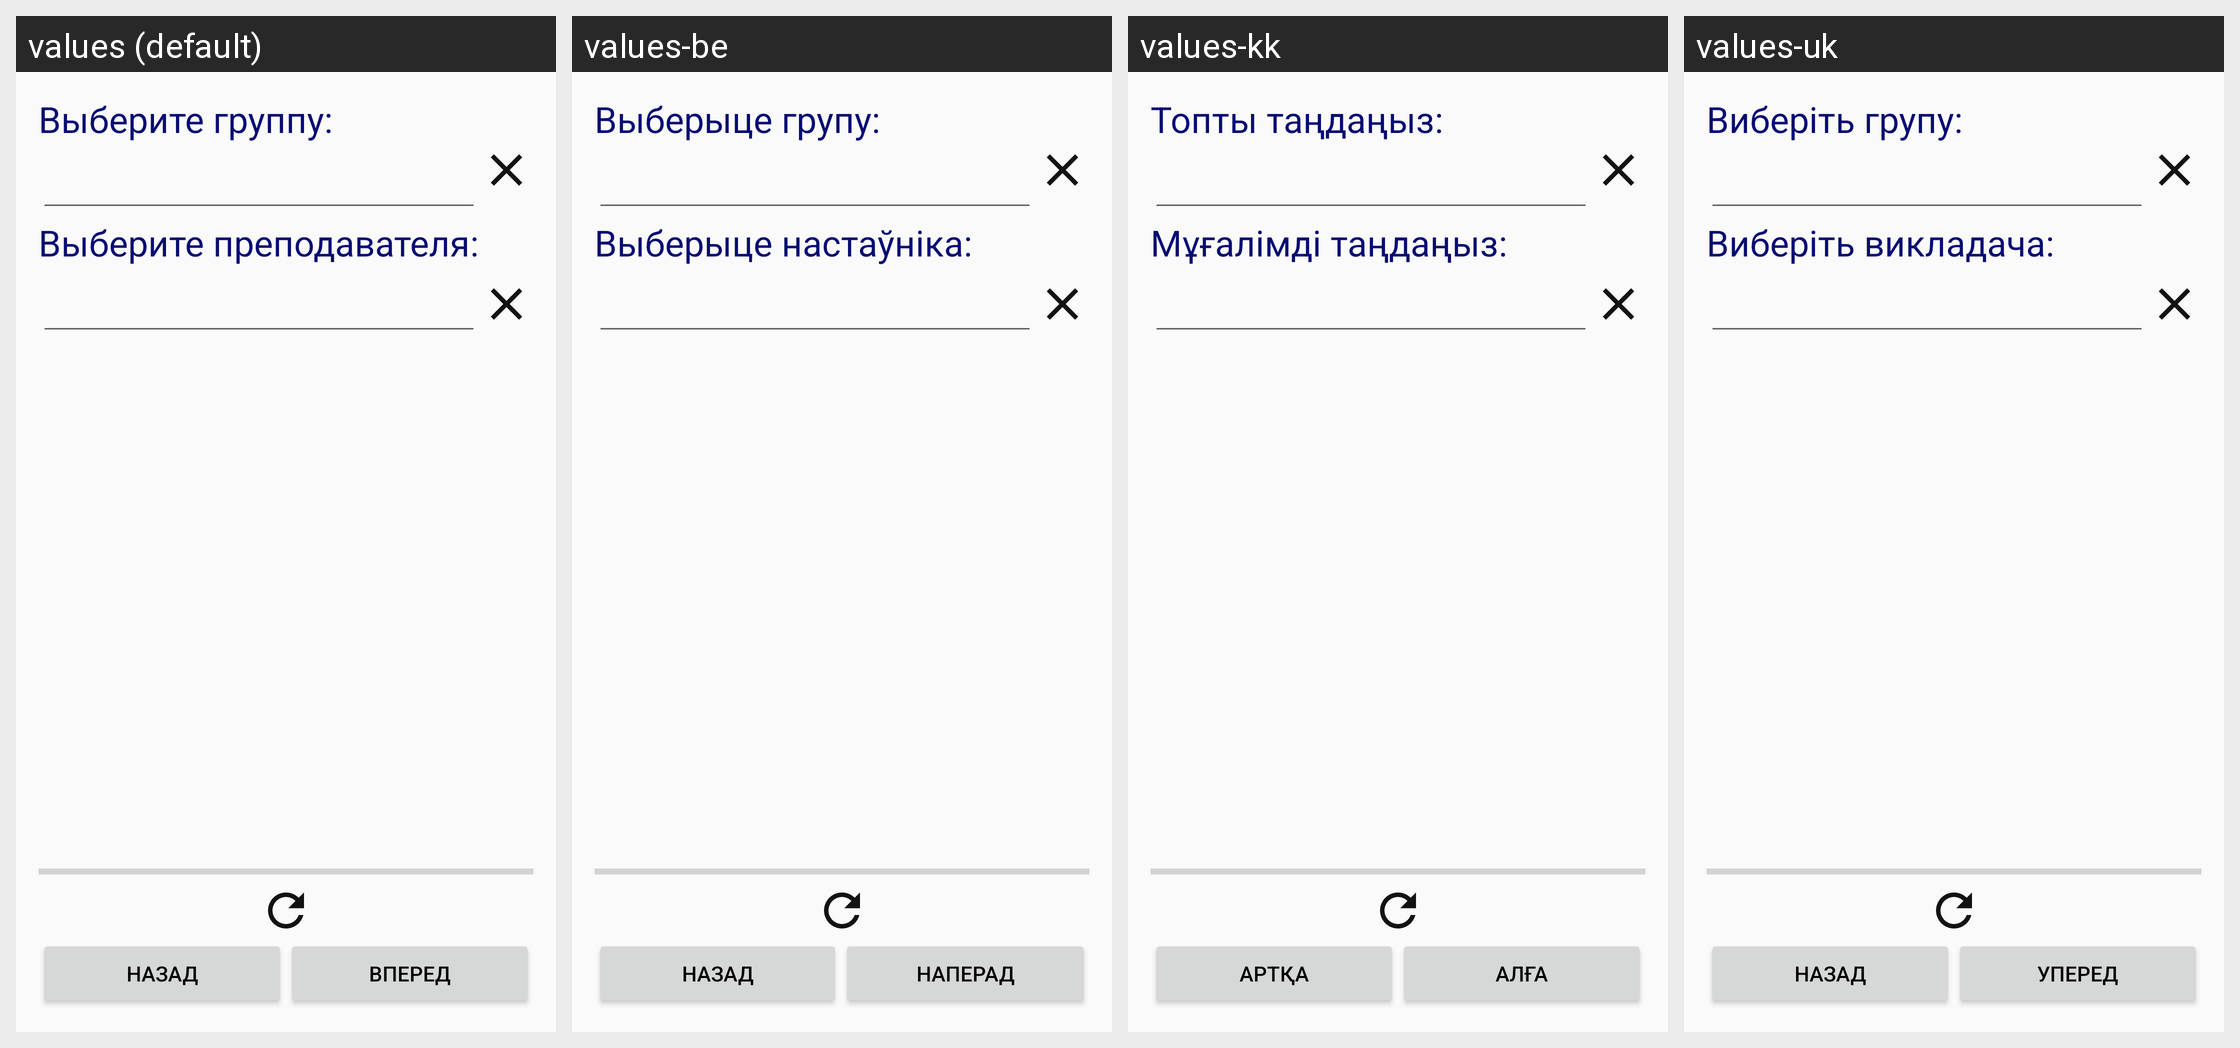

The Android screen above is rendered under several locales of the same app. Produce the string resources it draws, with the default and per-locale values.
Android screen res/layout/fragment_days.xml rendered under 4 locales, left to right: values (default), values-be, values-kk, values-uk. Device: Nexus 5 (rendered at 1080×1920; each locale shown at half size, 540×960, under a caption strip naming it); theme AppTheme.
Other locales in the repository, not shown: values-en.
Strings drawn on this screen, with the default value and each locale's value (text and hints the layout hard-codes, and strings that could not be matched under every locale, appear in the picture but are not listed):

group_choice_text
  values: Выберите группу:
  values-be: Выберыце групу:
  values-kk: Топты таңдаңыз:
  values-uk: Виберіть групу:

teacher_choice_text
  values: Выберите преподавателя:
  values-be: Выберыце настаўніка:
  values-kk: Мұғалімді таңдаңыз:
  values-uk: Виберіть викладача:

back
  values: Назад
  values-be: Назад
  values-kk: Артқа
  values-uk: Назад

forward
  values: Вперед
  values-be: Наперад
  values-kk: Алға
  values-uk: Уперед
